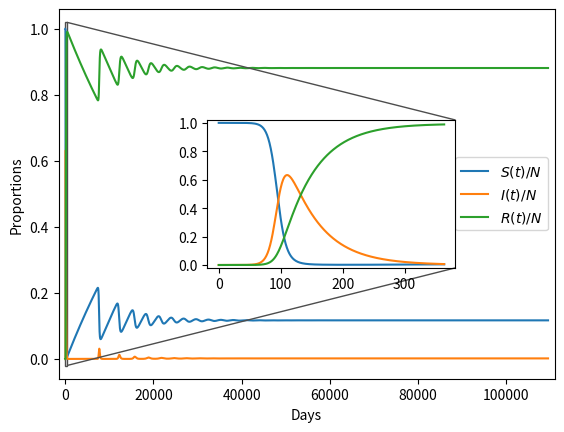
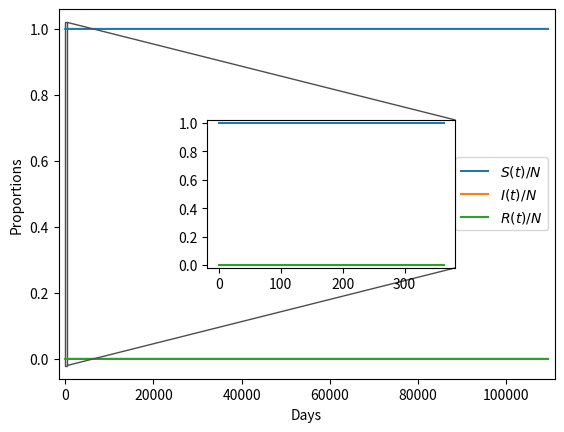

Reproduce these figures in Python, in order.
#!/usr/bin/env python3
# -*- coding: utf-8 -*-
"""
Created on Thu Oct 22 10:33:00 2020

@author: adrienbanse, marinebranders
"""

import numpy as np
import matplotlib.pyplot as plt
from scipy.integrate import odeint
from mpl_toolkits.axes_grid1.inset_locator import (InsetPosition,
                                                  mark_inset)


def epidemic(N,mu,beta,gamma,Tend,x0): #function of question 3

    T = np.arange(Tend+1)

    def derivation(Y,T,N,mu,beta,gamma):
        S,I,R = Y
        dS = -(beta/N)*I*S + mu*N - mu*S
        dI = (beta/N)*I*S - gamma*I - mu*I
        dR = gamma*I - mu*R
        return dS,dI,dR

    Y = odeint(derivation,x0,T,args=(N,mu,beta,gamma))

    return T,Y


def epidemic2(N, mu, beta, gamma, Tend, x0): #function of question 8
    T = np.arange(Tend + 1)

    def derivation(Y, T, N, mu, beta, gamma):
        S1, S2, S3, I1, I2, I3, R1, R2, R3 = Y

        dS1 = - mu * S1 + mu * N     - 1/(13*365) * S1                   - S1/N * (beta[0,0] * I1 + beta[1,0] * I2 + beta[2,0] * I3)
        dS2 = - mu * S2              + 1/(13*365) * S1 - 1/(48*365) * S2 - S2/N * (beta[0,1] * I1 + beta[1,1] * I2 + beta[2,1] * I3)
        dS3 = - mu * S3              + 1/(48*365) * S2                   - S3/N * (beta[0,2] * I1 + beta[1,2] * I2 + beta[2,2] * I3)
        dI1 = - mu * I1 - gamma * I1 - 1/(13*365) * I1                   + S1/N * (beta[0,0] * I1 + beta[1,0] * I2 + beta[2,0] * I3)
        dI2 = - mu * I2 - gamma * I2 + 1/(13*365) * I1 - 1/(48*365) * I2 + S2/N * (beta[0,1] * I1 + beta[1,1] * I2 + beta[2,1] * I3)
        dI3 = - mu * I3 - gamma * I3 + 1/(48*365) * I2                   + S3/N * (beta[0,2] * I1 + beta[1,2] * I2 + beta[2,2] * I3)
        dR1 = - mu * R1 + gamma * I1 - 1/(13*365) * R1
        dR2 = - mu * R2 + gamma * I2 + 1/(13*365) * R1 - 1/(48*365) * R2
        dR3 = - mu * R3 + gamma * I3 + 1/(48*365) * R2

        return dS1, dS2, dS3, dI1, dI2, dI3, dR1, dR2, dR3

    Y = odeint(derivation, x0, T, args=(N, mu, beta, gamma))

    return T, Y

def plot_epidemic(T, Y, N): #plot function of question 3
    fig, ax1 = plt.subplots()

    ax1.plot(T, Y[:, 0] / N, label="$S(t)/N$")
    ax1.plot(T, Y[:, 1] / N, label="$I(t)/N$")
    ax1.plot(T, Y[:, 2] / N, label="$R(t)/N$")

    ax1.set_ylabel('Proportions')
    ax1.set_xlabel('Days')
    ax1.legend()

    ax2 = plt.axes([0, 0, 1, 1])
    ip = InsetPosition(ax1, [0.3, 0.3, 0.5, 0.4])
    ax2.set_axes_locator(ip)
    mark_inset(ax1, ax2, loc1=1, loc2=4, fc="none", ec='0.3')
    ax2.plot(T[:365], Y[:365, 0] / N, label="$S(t)/N$")
    ax2.plot(T[:365], Y[:365, 1] / N, label="$I(t)/N$")
    ax2.plot(T[:365], Y[:365, 2] / N, label="$R(t)/N$")

    ax1.set_ylim(-0.06, 1.06)
    ax1.set_xlim(-1500, 111000)
    ax2.set_ylim(-0.02, 1.02)
    ax2.set_yticks(np.arange(0, 1.2, 0.2))
    #ax2.set_xticklabels(np.arange(-50, 400, 50), backgroundcolor='w')

    plt.show()

def plot_planar(S, I, N, zoom): #planar plot function of question 3
    fig, ax1 = plt.subplots()

    ax1.plot(S, I, label="$(S(t),I(t))$")
    ax1.plot(np.arange(N+1),np.arange(N,-1,-1), label="physical limit")
    ax1.legend()
    ax1.set_ylabel('$I(t)$')
    ax1.set_xlabel('$S(t)$')

    if zoom : #zoom for the first year
        ax2 = plt.axes([0, 0, 1, 1])
        ip = InsetPosition(ax1, [0.1, 0.1, 0.5, 0.4])
        ax2.set_axes_locator(ip)
        mark_inset(ax1, ax2, loc1=1, loc2=4, fc="none", ec='0.3')
        ax2.plot(S, I, label="$S(t)/N$")
        ax2.plot(np.arange(N+1),np.arange(N,-1,-1))
        ax2.set_ylim(-2,12)
        ax2.set_xlim(N-120, N+10)

    ax1.set_ylim(-100, N + 100)
    ax1.set_xlim(-100, N + 100)

    plt.show()

def plot_epidemic2(T, Y, N): #plot function of question 8

    ax1 = plt.subplot2grid(shape=(2, 6), loc=(0, 0), colspan=2)
    ax1.stackplot(T, [Y[:, 0] / N, Y[:, 1] / N, Y[:, 2] / N], labels=["$S_1(t)/N$", "$S_2(t)/N$", "$S_3(t)/N$"], colors=['deepskyblue', 'dodgerblue', 'blue'])
    ax1.set_ylim(-0.06, 1.06)
    ax1.set_xlabel('Days')
    ax1.legend()

    ax2 = plt.subplot2grid((2, 6), (0, 2), colspan=2)
    ax2.stackplot(T, [Y[:, 3] / N, Y[:, 4] / N, Y[:, 5] / N], labels=["$I_1(t)/N$", "$I_2(t)/N$", "$I_3(t)/N$"], colors=['gold','orange','chocolate'])
    ax2.set_ylim(-0.06, 1.06)
    ax2.set_xlabel('Days')
    ax2.legend()

    ax3 = plt.subplot2grid((2, 6), (0, 4), colspan=2)
    ax3.stackplot(T, [Y[:, 6] / N, Y[:, 7] / N, Y[:, 8] / N], labels=["$R_1(t)/N$", "$R_2(t)/N$", "$R_3(t)/N$"],colors=['lawngreen','limegreen','green'])
    ax3.set_ylim(-0.06, 1.06)
    ax3.set_xlabel('Days')
    ax3.legend()

    ax4 = plt.subplot2grid((2, 6), (1, 1), colspan=2)
    ax4.plot(T[:], (Y[:, 0]+Y[:, 1]+Y[:, 2]) / N, label="$S(t)/N$")
    ax4.plot(T[:], (Y[:, 3]+Y[:, 4]+Y[:, 5]) / N, label="$I(t)/N$")
    ax4.plot(T[:], (Y[:, 6]+Y[:, 7]+Y[:, 8]) / N, label="$R(t)/N$")
    ax4.set_ylim(-0.06, 1.06)
    ax4.set_xlabel('Days')
    ax4.legend()

    ax5 = plt.subplot2grid((2, 6), (1, 3), colspan=2)
    ax5.plot(T[:], (Y[:, 3] ) / N, label="$I_1(t)/N$", color = 'gold')
    ax5.plot(T[:], (Y[:, 4] ) / N, label="$I_2(t)/N$", color = 'orange')
    ax5.plot(T[:], (Y[:, 5] ) / N, label="$I_3(t)/N$", color = 'chocolate')
    ax5.set_xlabel('Days')
    ax5.legend()

    plt.show()


N = 1e7
mu = 1/(80*365)
Tend = 300*365
x0 = [N-10,10,0]

beta = 60/365
gamma = 7/365

print('Q3 : Simulation 1')
T,Y = epidemic(N,mu,beta,gamma,Tend,x0)
plot_epidemic(T,Y,N)
plot_planar(Y[:,0],Y[:,1],N,False)

beta = 21/365
gamma = 23/365

print('Q3 : Simulation 2')
T,Y = epidemic(N,mu,beta,gamma,Tend,x0)
plot_epidemic(T,Y,N)
plot_planar(Y[:,0],Y[:,1],N,True)

N = 1e7
mu = 1/(80*365)
gamma = 23/365
Tend = 36500*3
x0 = [3/20 *(N-10),3/5 *(N-10),1/4 *(N-10),3/2,6,5/2,0,0,0]

beta = np.array([[60/365,0/365,0/365],
                 [0/365,60/365,0/365],
                 [0/365,0/365,60/365]])

print('Q8 : Simulation 1')
T,Y = epidemic2(N,mu,beta,gamma,Tend,x0)
plot_epidemic2(T,Y,N)

beta = np.array([[60/365,60/365,60/365],
                 [60/365,60/365,60/365],
                 [60/365,60/365,60/365]])

print('Q8 : Simulation 2')
T,Y = epidemic2(N,mu,beta,gamma,Tend,x0)
plot_epidemic2(T,Y,N)

beta = np.array([[60/365,60/365,60/365],
                 [0/365,60/365,60/365],
                 [0/365,0/365,60/365]])

print('Q8 : Simulation 3')
T,Y = epidemic2(N,mu,beta,gamma,Tend,x0)
plot_epidemic2(T,Y,N)






# plt.figure(3)
# plt.plot(Y[:,0], Y[:,1])
#
# plt.show()

# R0 = beta/(gamma+mu)
# S = N/R0 ; I = mu*N/beta*(R0-1) ; R = gamma*N/beta*(R0-1)

# print(R0)
# print(S/N) ; print(I/N) ; print(R/N)